3-way image classification set "data" from GitHub (skhabiri/DeepSort_Pytorch_Yolov5); label vocabulary: bird, flat-wing drone, quadcopter.

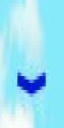
Label: bird

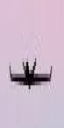
Label: flat-wing drone

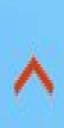
Label: bird

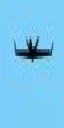
Label: flat-wing drone

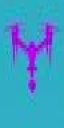
Label: quadcopter

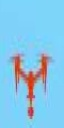
Label: quadcopter
